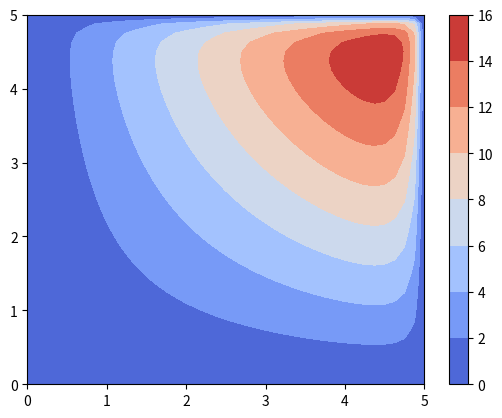
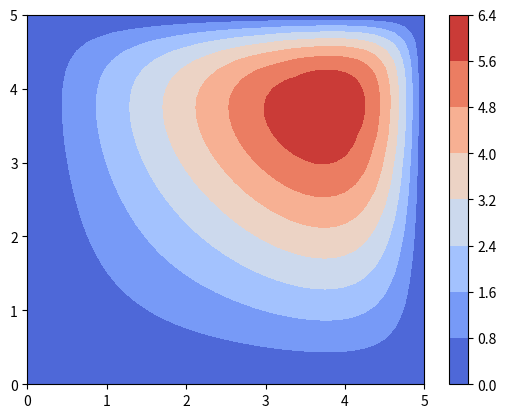
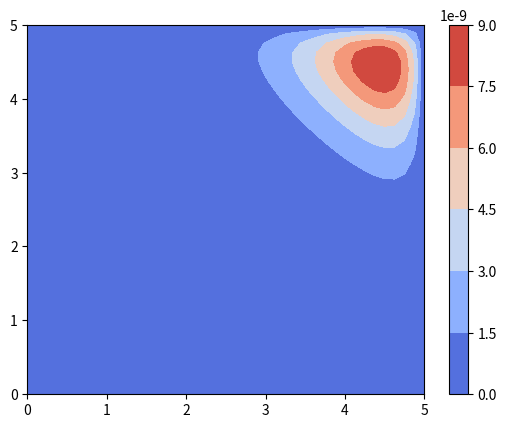

These figures' Python source, in order:
# RelaxationTest
# Created to test the relaxation method and various features of NumPy
# made by Masen Pitts
# Updated 11/22/2021

import time
import numpy as np
import matplotlib.pyplot as plt
from matplotlib import cm

#work on: look at endpoints a bit more
#         add variables: xMesh, yMesh, zMesh, xSize, ySize, zSize
#         


# Addressing Possible Ambiguities in Comments:
# - "Boundary of the region" refers to the actual ends of the 3D mesh grid
# and not the points within the region that are given pre-determined values.
# - "Not Free Points" refers to points both on the boundary and within the boundary
# at which the value of the potential is pre-determined.


meshResolution = 40 # Gives the number of mesh points extending in each direction;
                    # each spatial axis has points defined on [0, meshResolution]
                    # (unless it is indicated otherwise)
 
# Function that sets the potential value of the mesh points on the boundary of the region and marks them
# as not free.
# Expected Parameters:
#   potential - A 3D NumPy Array of floating point values
#   freePoints - A 3D NumPy Array of boolean values
#   boundaryValue - A floating point or integer value specifying the desired value
#   of the potential at the boundary of the region
#**NOTE: This function expects "potential" and "freePoints" to be the same shape!**
def setBoundaries(potential, freePoints, boundaryValue):
    # Prints an error message and ends the program if the arrays passed to the function are not the same shape
    if potential.shape != freePoints.shape:
        print("Error: The array passed for the potential must be the same shape as the array passed for freePoints!")
        print("Check the shapes of the arrays being passed to the \"setBoundaries\" function")
        quit()   
    # Variables that store the values of the non-zero ends of the region boundary
    global xEnd, yEnd, zEnd
    xEnd = potential.shape[0]
    yEnd = potential.shape[1]
    zEnd = potential.shape[2]
    
    # Iterates through every mesh point on the boundary of the region, setting the potential
    # at these points equal to the given value and marking the points as not free
    for y in range(yEnd):
        for z in range(zEnd):
            potential[0, y, z] = boundaryValue
            potential[xEnd-1, y, z] = boundaryValue
            freePoints[0, y, z] = False
            freePoints[xEnd-1, y, z] = False
    for x in range(xEnd):
        for z in range(zEnd):
            potential[x, 0, z] = boundaryValue
            potential[x, yEnd-1, z] = boundaryValue
            freePoints[x, 0, z] = False
            freePoints[x, yEnd-1, z] = False
    for x in range(xEnd):
        for y in range(yEnd):
            potential[x, y, 0] = boundaryValue
            potential[x, y, zEnd-1] = boundaryValue
            freePoints[x, y, 0] = False
            freePoints[x, y, zEnd-1] = False

# Function that implements the relaxation method for a given 3D mesh grid to calculate the electrostatic
# potential at each free point on the grid.
# Expected Parameters:
#   p - A 3D NumPy Array of floating point values representing the "potential" array
#   freePoints - A 3D NumPy Array of boolean values
#   tolerance - A floating point number that specifies how accurate the relaxation should
#   be and hence how long the method should run. The process will stop once the largest change
#   in a potential value between any two iterations is less than "tolerance."
#   relaxFactor - A floating point number or integer that allows for over-relaxation to be used 
#   if desired. 
#       relaxFactor = 1: Normal relaxation method implemented
#       relaxFactor > 1: Over-relaxation occcurs
#   Values between 1 and 2 should be used since a value of 2 or greater makes the method unstable. 
#   Values in the range of 1.5-1.8 seem to be the fastest. This may change based on the value of 
#   meshResolution and can vary with given problem conditions
def relaxation(p, freePoints, tolerance, relaxFactor):
    
    dVmax = 100 # Keeps track of the largest change in potential value between the previous iterations
                # and the current one.
    n=0 # Counts the total number of iterations the while loop makes (for use see commented out code below)
    while dVmax > tolerance:
        dVmax = 0
        for x in range(xEnd):
            for y in range(yEnd):
                for z in range(zEnd):
                    if freePoints[x, y, z]:
                        oldV = p[x, y, z] # Store the old potential value at this point
                        # Calculate the new potential at this point by taking the average of the potential
                        # values of all adjacent points.
                        newV = (1/6)*(p[x+1,y,z]+p[x-1,y,z]+p[x,y+1,z]+p[x,y-1,z]+p[x,y,z+1]+p[x,y,z-1])
                        dV = newV - oldV    # Store the change in potential value between iterations
                        # Checks for new dVmax
                        if abs(dV) > dVmax:
                            dVmax = abs(dV)
                        p[x, y, z] = oldV + dV*relaxFactor
        n+=1           # This commented out code can be used to test values of relaxFactor; the code will 
        print(dVmax)   # print the total number of times the relaxation method iterates and will print the
    print(n)           # value of dVmax calculated during each iteration. Printing the value of dVmax allows
                        # the user to determine whether the algorithm is converging.
    
    
'''    
def testMethod(potential):
    potentialCopy = potential
    for y in range(potential.shape[1]):
        yd = y*d
        for z in range(potential.shape[2]):
            potentialCopy[0, y, z] = yd*z*d
'''

# Rectangular Metal Pipe
# Compare to: Infinitely Long Rectangular Metal Pipe (Griffiths Chapter 3, Example 5)
#******************************************************************************
xFactor = 5 # Determines the length of the pipe in the x direction as a multiple
            # of the width of the pipe
            
# Variables that determine the rectangular bounds of the region
# in Cartesian Coordinates
ySize = 5
zSize = ySize
xSize = xFactor*ySize

# Variables stored for convience for initializing the arrays and performing
# iterative calculations on the mesh points
yMesh = meshResolution + 1
zMesh = yMesh
xMesh = xFactor*meshResolution + 1

# Variable that stores the actual space between each of the mesh points
d = ySize/meshResolution

# Initializes a 3D NumPy array of float values with a shape determined by the x/y/zMesh variables;
# Used to store calculated values of the electrostatic potential at each mesh point
potential = np.full((xMesh, yMesh, zMesh), 0, dtype=np.float64)

# Initializes a 3D NumPy array of boolean values with the same shape as the "potential" array;
# Used to determine which mesh points are "free." Free mesh points are points where the potential
# is to be determined. Points that are not free are those that are given fixed values in the set-up
# of the model.
freePoints = np.full((xMesh, yMesh, zMesh), True, dtype=np.bool_)

setBoundaries(potential, freePoints, 0)

# Sets the values of the potential on the x = 0 face of the pipe
for y in range(yMesh):
    yd = y*d
    for z in range(zMesh):
        potential[0, y, z] = yd*z*d
        freePoints[0, y, z] = False 

start = time.time()
relaxation(potential, freePoints, 0.1, 1.8)
print(time.time() - start)
#******************************************************************************

       
# print statements testing the values of array attributes and array entries
#print(potential[0])
#print("\n\n\n")
#print(potentialCopy[0])

'''
print(potential[0])
print("\n\n\n")
print(potential[xMesh-1])
print("\n\n\n")
print(potential[2])

print(potential.ndim)
print(potential.size)
print(potential.shape)
'''

y = np.linspace(0, ySize, yMesh)
z = np.linspace(0, zSize, zMesh)
#Y, Z = np.meshgrid(y, z)
V1 = potential[1]
V2 = potential[6]
V3 = potential[int(xMesh/2)]

plt.figure(1)
plt.contourf(y, z, V1, cmap=cm.coolwarm)
plt.colorbar()

plt.figure(2)
plt.contourf(y, z, V2, cmap=cm.coolwarm)
plt.colorbar()

plt.figure(3)
plt.contourf(y, z, V3, cmap=cm.coolwarm)
plt.colorbar()

plt.show()
